Labelled photos from "datasets", an image-classification folder in chinmoy12c/spsVision. The possible labels are: paper, scissor, stone.

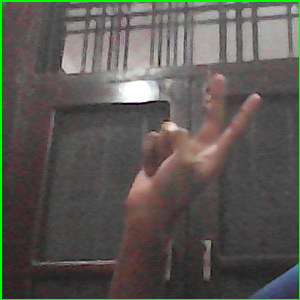
Label: scissor

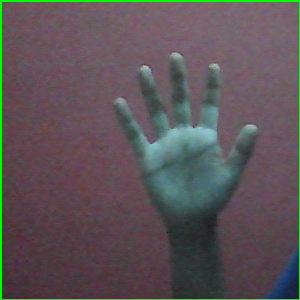
Label: paper

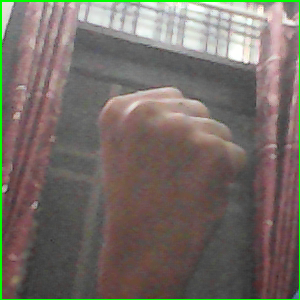
Label: stone

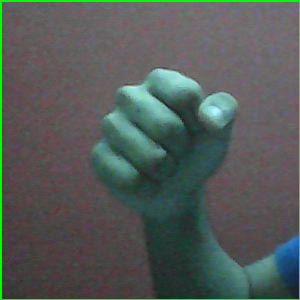
Label: stone

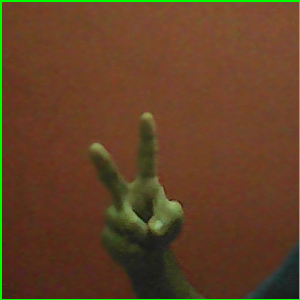
Label: scissor

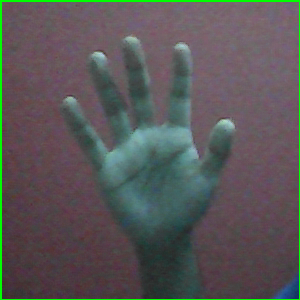
Label: paper
